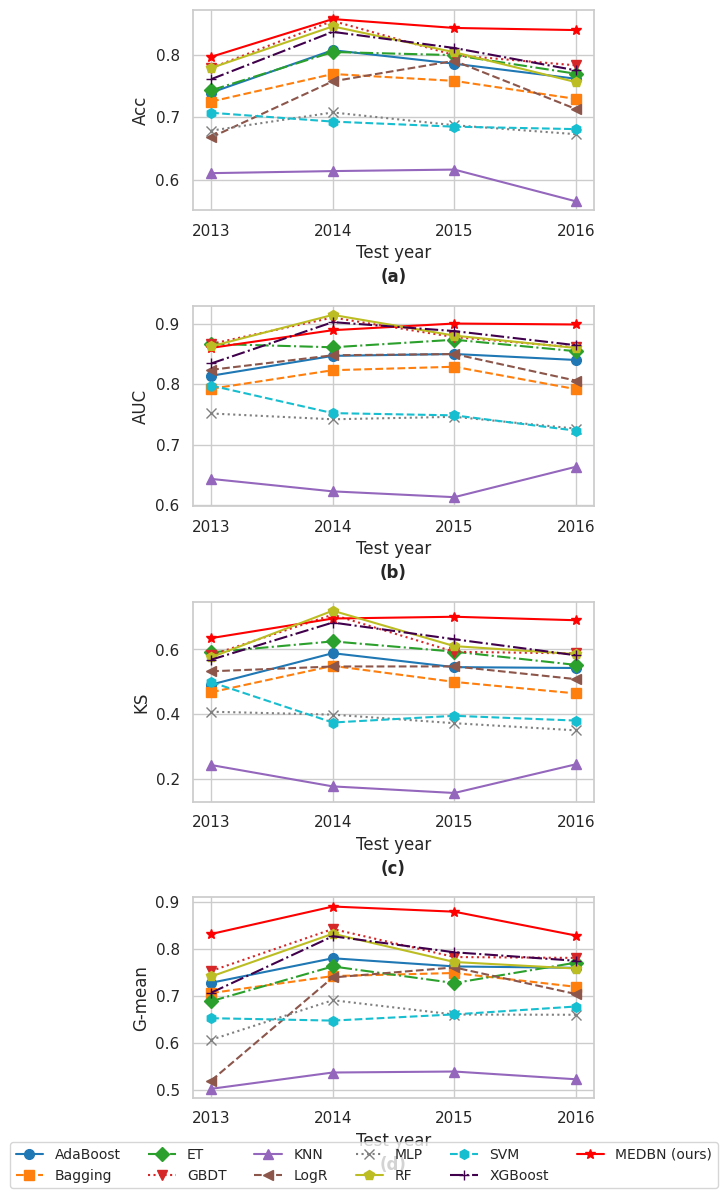

Python code for this plot:
import matplotlib.pyplot as plt
import seaborn as sns
from matplotlib import ticker

plt.rcParams['font.family'] = 'sans-serif'
plt.rcParams['font.sans-serif'] = ['Helvetica']
plt.rcParams['font.weight'] = 'normal'
plt.rcParams['axes.labelweight'] = 'normal'
# 数据
data1 = """
2013	RF	0.7786 	0.8630 	0.5756 	0.7417 	0.9119 	0.6033 
2013	ET	0.7429 	0.8670 	0.5910 	0.6891 	0.9119 	0.5207 
2013	XGBoost	0.7607 	0.8346 	0.5684 	0.7071 	0.9308 	0.5372 
2013	LogR	0.6679 	0.8241 	0.5325 	0.5200 	0.9623 	0.2810 
2013	SVM	0.7071 	0.7981 	0.4990 	0.6529 	0.8742 	0.4876 
2013	MLP	0.6786 	0.7519 	0.4074 	0.6070 	0.8742 	0.4215 
2013	KNN	0.6107 	0.6437 	0.2425 	0.5026 	0.8491 	0.2975 
2013	GBDT	0.7786 	0.8670 	0.5826 	0.7534 	0.8805 	0.6446 
2013	Bagging	0.7250 	0.7928 	0.4676 	0.7064 	0.8050 	0.6198 
2013	AdaBoost	0.7393 	0.8143 	0.4913 	0.7283 	0.7925 	0.6694 
2013	MEDBN	0.7964 	0.8604 	0.6351 	0.8321 	0.7107 	0.8616 
2014	RF	0.8450 	0.9150 	0.7199 	0.8327 	0.8878 	0.7810 
2014	ET	0.8041 	0.8614 	0.6250 	0.7631 	0.9171 	0.6350 
2014	XGBoost	0.8363 	0.9030 	0.6833 	0.8273 	0.8683 	0.7883 
2014	LogR	0.7573 	0.8482 	0.5473 	0.7396 	0.8146 	0.6715 
2014	SVM	0.6930 	0.7525 	0.3740 	0.6478 	0.8098 	0.5182 
2014	MLP	0.7076 	0.7423 	0.3984 	0.6912 	0.7610 	0.6277 
2014	KNN	0.6140 	0.6231 	0.1764 	0.5373 	0.7756 	0.3723 
2014	GBDT	0.8538 	0.9106 	0.7077 	0.8428 	0.8927 	0.7956 
2014	Bagging	0.7690 	0.8235 	0.5493 	0.7426 	0.8488 	0.6496 
2014	AdaBoost	0.8070 	0.8472 	0.5885 	0.7805 	0.8878 	0.6861 
2014	MEDBN	0.8567 	0.8897 	0.6957 	0.8906 	0.7737 	0.9122 
2015	RF	0.8037 	0.8807 	0.6103 	0.7725 	0.8764 	0.6810 
2015	ET	0.7991 	0.8739 	0.5932 	0.7277 	0.9382 	0.5644 
2015	XGBoost	0.8105 	0.8882 	0.6316 	0.7932 	0.8545 	0.7362 
2015	LogR	0.7900 	0.8502 	0.5476 	0.7610 	0.8582 	0.6748 
2015	SVM	0.6849 	0.7488 	0.3948 	0.6610 	0.7418 	0.5890 
2015	MLP	0.6872 	0.7464 	0.3719 	0.6607 	0.7491 	0.5828 
2015	KNN	0.6164 	0.6135 	0.1560 	0.5394 	0.7527 	0.3865 
2015	GBDT	0.7991 	0.8782 	0.5928 	0.7831 	0.8400 	0.7301 
2015	Bagging	0.7580 	0.8292 	0.4996 	0.7491 	0.7818 	0.7178 
2015	AdaBoost	0.7854 	0.8503 	0.5453 	0.7631 	0.8400 	0.6933 
2015	MEDBN	0.8425 	0.9007 	0.7012 	0.8796 	0.7853 	0.8764 
2016	RF	0.7560 	0.8603 	0.5857 	0.7586 	0.7904 	0.7282 
2016	ET	0.7694 	0.8549 	0.5522 	0.7712 	0.7904 	0.7524 
2016	XGBoost	0.7748 	0.8648 	0.5820 	0.7751 	0.7784 	0.7718 
2016	LogR	0.7131 	0.8062 	0.5082 	0.7043 	0.6467 	0.7670 
2016	SVM	0.6810 	0.7235 	0.3800 	0.6778 	0.6527 	0.7039 
2016	MLP	0.6729 	0.7269 	0.3498 	0.6602 	0.5868 	0.7427 
2016	KNN	0.5657 	0.6638 	0.2448 	0.5229 	0.8802 	0.3107 
2016	GBDT	0.7828 	0.8612 	0.5877 	0.7812 	0.7665 	0.7961 
2016	Bagging	0.7292 	0.7921 	0.4640 	0.7197 	0.6587 	0.7864 
2016	AdaBoost	0.7614 	0.8404 	0.5427 	0.7601 	0.7485 	0.7718 
2016	MEDBN	0.8391 	0.8991 	0.6904 	0.8288 	0.8738 	0.7964 
"""

data2 = """
RF	0.8753 	0.9405 	0.7403 	0.8646 	0.9036 	0.8274 
ET	0.8371 	0.9107 	0.6613 	0.7963 	0.9273 	0.6839 
XGBoost	0.8695 	0.9460 	0.7379 	0.8597 	0.8956 	0.8251 
LogR	0.8005 	0.8643 	0.5721 	0.7510 	0.9049 	0.6233 
SVM	0.7980 	0.8580 	0.5812 	0.7818 	0.8388 	0.7287 
MLP	0.7855 	0.8320 	0.5337 	0.7604 	0.8454 	0.6839 
KNN	0.7465 	0.7979 	0.4458 	0.7041 	0.8375 	0.5919 
GBDT	0.7623 	0.9334 	0.7366 	0.7860 	0.6592 	0.9372 
Bagging	0.7648 	0.8800 	0.6611 	0.7822 	0.7015 	0.8722 
AdaBoost	0.8146 	0.8888 	0.6225 	0.8028 	0.8454 	0.7623 
MEDBN	0.8753 	0.9294 	0.7512 	0.9018 	0.8677 	0.8798 
RF	0.8820 	0.9478 	0.7561 	0.8570 	0.9207 	0.7978 
ET	0.8744 	0.9360 	0.7195 	0.8337 	0.9344 	0.7440 
XGBoost	0.8826 	0.9356 	0.7455 	0.8656 	0.9096 	0.8237 
LogR	0.8703 	0.9058 	0.7260 	0.8485 	0.9045 	0.7959 
SVM	0.7967 	0.8568 	0.5741 	0.7727 	0.8338 	0.7161 
MLP	0.7996 	0.8471 	0.5557 	0.7710 	0.8431 	0.7050 
KNN	0.7512 	0.7874 	0.4252 	0.7050 	0.8167 	0.6085 
GBDT	0.8727 	0.9327 	0.7564 	0.8440 	0.9165 	0.7774 
Bagging	0.8178 	0.8911 	0.6667 	0.8169 	0.8193 	0.8145 
AdaBoost	0.8394 	0.8870 	0.6546 	0.8190 	0.8713 	0.7699 
MEDBN	0.9293 	0.9481 	0.8534 	0.9487 	0.9109 	0.9378 
RF	0.8341 	0.9076 	0.6719 	0.8046 	0.8825 	0.7337 
ET	0.8514 	0.9119 	0.6631 	0.7945 	0.9371 	0.6735 
XGBoost	0.8508 	0.9146 	0.6854 	0.8210 	0.8998 	0.7491 
LogR	0.8492 	0.9128 	0.7087 	0.8238 	0.8916 	0.7612 
SVM	0.8084 	0.8454 	0.5570 	0.7588 	0.8841 	0.6512 
MLP	0.8034 	0.8470 	0.5569 	0.7367 	0.8998 	0.6031 
KNN	0.7458 	0.7656 	0.4196 	0.6590 	0.8626 	0.5034 
GBDT	0.8263 	0.8912 	0.6362 	0.7913 	0.8825 	0.7096 
Bagging	0.8061 	0.8668 	0.6041 	0.8020 	0.8137 	0.7904 
AdaBoost	0.8078 	0.8617 	0.5832 	0.7738 	0.8626 	0.6942 
MEDBN	0.9050 	0.9325 	0.8004 	0.9336 	0.8127 	0.9495 
RF	0.8268 	0.9166 	0.6656 	0.8269 	0.8248 	0.8291 
ET	0.8395 	0.9232 	0.6992 	0.8352 	0.8738 	0.7983 
XGBoost	0.8153 	0.9123 	0.6614 	0.8184 	0.7664 	0.8739 
LogR	0.8382 	0.9165 	0.6805 	0.8379 	0.8411 	0.8347 
SVM	0.7962 	0.8797 	0.6151 	0.7943 	0.8131 	0.7759 
MLP	0.7860 	0.8731 	0.5834 	0.7827 	0.8131 	0.7535 
KNN	0.7172 	0.8100 	0.4445 	0.7193 	0.6893 	0.7507 
GBDT	0.7936 	0.8886 	0.6119 	0.7967 	0.7453 	0.8515 
Bagging	0.7019 	0.7940 	0.4624 	0.7024 	0.5911 	0.8347 
AdaBoost	0.7745 	0.8620 	0.5871 	0.7777 	0.7103 	0.8515 
MEDBN	0.8854 	0.9339 	0.7697 	0.8964 	0.8571 	0.9089 

"""

# 解析数据
data_lines = data1.strip().split("\n")
parsed_data = [line.split() for line in data_lines]
years = [int(line[0]) for line in parsed_data]
models = [line[1] for line in parsed_data]
acc = [float(line[2]) for line in parsed_data]
auc = [float(line[3]) for line in parsed_data]
ks = [float(line[4]) for line in parsed_data]
g_mean = [float(line[5]) for line in parsed_data]

unique_models = sorted(list(set(models)))

# 为每个指标分配数字编码
metric_indices = {'Acc': 0, 'AUC': 1, 'KS': 2, 'G-mean': 3}

# 创建一个字典，存储每个模型的数据
data_dict = {}
for model in unique_models:
    data_dict[model] = {'Acc': [], 'AUC': [], 'KS': [], 'G-mean': []}

# 将数据添加到字典中
for i in range(len(models)):
    model = models[i]
    year = years[i]
    data_dict[model]['Acc'].append((year, acc[i]))
    data_dict[model]['AUC'].append((year, auc[i]))
    data_dict[model]['KS'].append((year, ks[i]))
    data_dict[model]['G-mean'].append((year, g_mean[i]))

# 为不同的模型分配不同的线型和标记
model_styles = {
    model: (line_style, marker, color)
    for model, line_style, marker, color in zip(
        unique_models,
        ['-', '--', '-.', ':', '-', '--', '-', ':', '-', '--', '-.'],
        ['o', 's', 'D', 'v', '^', '<', '*', 'x', 'p', 'h', '+'],
        [
            '#1f77b4', '#ff7f0e', '#2ca02c', '#d62728', '#9467bd', '#8c564b',
            'red', '#7f7f7f', '#bcbd22', '#17becf', '#40004b'
        ],
    )
}

# 设置绘图风格
sns.set(style="whitegrid", )

# 创建一个画布和子图
# fig, ax = plt.subplots(2, 2, figsize=(8, 8), )
fig, ax = plt.subplots(4, 1, figsize=(5, 12), )

if len(ax.shape) == 1:
    # 为每个指标绘制折线图
    for model, data in data_dict.items():
        line_style, marker, color = model_styles[model]
        for metric_name, idx in metric_indices.items():
            x = [item[0] for item in data[metric_name]]
            y = [item[1] for item in data[metric_name]]
            ax[idx].plot(
                x, y, label=model, linestyle=line_style, marker=marker, markersize=7, color=color
            )
            ax[idx].set_xlabel("Test year", fontsize=12)
            ax[idx].set_ylabel(metric_name, fontsize=12)
            ax[idx].set_xticks(years)
            ax[idx].xaxis.set_major_locator(ticker.MultipleLocator(1))
            ax[idx].xaxis.set_major_formatter(ticker.FormatStrFormatter('%d'))
            ax[idx].set_title(f"({chr(ord('a') + idx)})", loc="center", y=-0.4, fontweight='bold')
        # 添加全局图例
        handles, labels = ax[0].get_legend_handles_labels()
elif  len(ax.shape) == 2:
    # 为每个指标绘制折线图
    for model, data in data_dict.items():
        line_style, marker, color = model_styles[model]
        for metric_name, idx in metric_indices.items():
            i, j = divmod(idx, 2)
            x = [item[0] for item in data[metric_name]]
            y = [item[1] for item in data[metric_name]]
            ax[i, j].plot(
                x, y, label=model, linestyle=line_style, marker=marker, markersize=7, color=color
            )
            ax[i, j].set_xlabel("Test year", fontsize=12)
            ax[i, j].set_ylabel(metric_name, fontsize=12)
            ax[i, j].set_xticks(years)
            ax[i, j].xaxis.set_major_locator(ticker.MultipleLocator(1))
            ax[i, j].xaxis.set_major_formatter(ticker.FormatStrFormatter('%d'))
            ax[i, j].set_title(f"({chr(ord('a') + idx)})", loc="center", y=-0.3, fontweight='bold')

    # 添加全局图例
    handles, labels = ax[0, 0].get_legend_handles_labels()
# 自定义标签顺序
custom_labels_order = ['AdaBoost', 'Bagging', 'ET', 'GBDT', 'KNN', 'LogR', 'MLP', 'RF', 'SVM', 'XGBoost', 'MEDBN']
# 根据自定义顺序重新组织 handles 和 labels
ordered_handles = []
ordered_labels = []

for label in custom_labels_order:
    index = labels.index(label)
    ordered_handles.append(handles[index])
    if labels[index] == 'MEDBN':
        ordered_labels.append('MEDBN (ours)')
    else:
        ordered_labels.append(labels[index])

# 使用重排序的 handles 和 labels 创建图例
fig.legend(
    ordered_handles,
    ordered_labels,
    loc="lower center",
    # bbox_to_anchor=(1., 0.5),
    ncol=6,
    fontsize="small",
)

plt.tight_layout()
plt.show()
